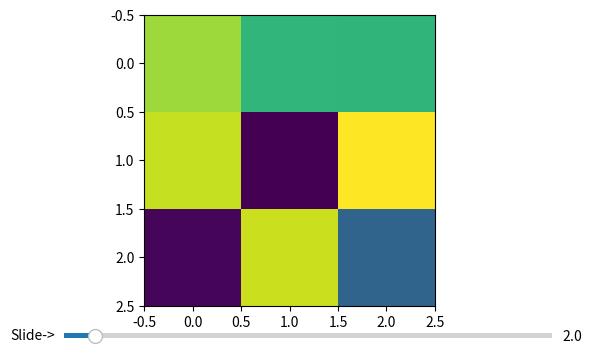

This figure's Python source:
import numpy as np
from matplotlib import pyplot as plt
from matplotlib.widgets import Slider

plt.rcParams["figure.figsize"] = [7.50, 3.50]
plt.rcParams["figure.autolayout"] = True
fig, ax = plt.subplots()
image = np.random.rand(3, 3)
img = ax.imshow(image)
axcolor = 'yellow'
ax_slider = plt.axes([0.20, 0.01, 0.65, 0.03], facecolor=axcolor)
slider = Slider(ax_slider, 'Slide->', 0.1, 30.0, valinit=2)
def update(val):
   ax.imshow(np.random.rand(3, 3))
   fig.canvas.draw_idle()
slider.on_changed(update)
plt.show()
